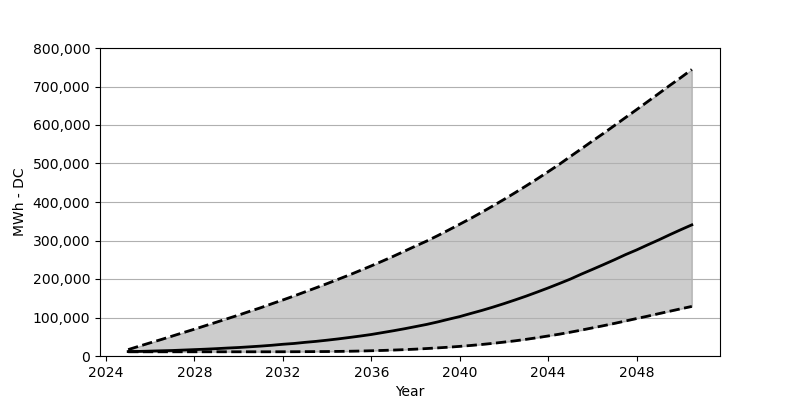

The file beside this chart, header and first rows:
Date, Low, Base, High
2025-01, 10948, 11520, 16667
2025-07, 10948, 11929, 25491
2026-01, 10948, 12746, 34315
2026-07, 10948, 13563, 42813
2027-01, 10948, 14298, 51882
2027-07, 10948, 15442, 60787
2028-01, 10948, 16586, 69693
2028-07, 10948, 17730, 78844
2029-01, 10948, 19119, 87995
2029-07, 10948, 20671, 97145
2030-01, 10948, 22060, 106378
2030-07, 10948, 23857, 116019
2031-01, 10948, 25737, 125496
2031-07, 10948, 27861, 135628
2032-01, 11030, 30475, 145595
2032-07, 11112, 32518, 155808
2033-01, 11275, 35459, 166593
2033-07, 11438, 37992, 177133
2034-01, 11602, 41097, 188081
2034-07, 11929, 44365, 199193
2035-01, 12337, 48042, 210386
2035-07, 12909, 51800, 222151
2036-01, 13644, 55885, 234162
2036-07, 14461, 60706, 246417
2037-01, 15442, 65608, 259163
2037-07, 16504, 70755, 272236
2038-01, 17811, 76393, 285635
2038-07, 19364, 81948, 298381
2039-01, 21079, 88485, 312597
2039-07, 22877, 95511, 327222
2040-01, 25001, 102374, 342337
2040-07, 27371, 110463, 357452
2041-01, 29985, 118388, 373548
2041-07, 32845, 126885, 389807
2042-01, 36113, 136036, 406719
2042-07, 39381, 145514, 423959
2043-01, 43303, 155481, 441852
2043-07, 47470, 165940, 459827
2044-01, 52045, 176806, 478782
2044-07, 56620, 188081, 497737
2045-01, 61849, 199765, 518244
2045-07, 67242, 212592, 538017
2046-01, 73043, 224929, 558442
2046-07, 78680, 237267, 578133
2047-01, 84726, 250094, 598804
2047-07, 90936, 263248, 619311
2048-01, 97309, 275504, 639982
2048-07, 103436, 288658, 660735
2049-01, 109973, 301567, 681733
2049-07, 116264, 314966, 702731
2050-01, 122637, 328121, 723238
2050-07, 128764, 340621, 744236
